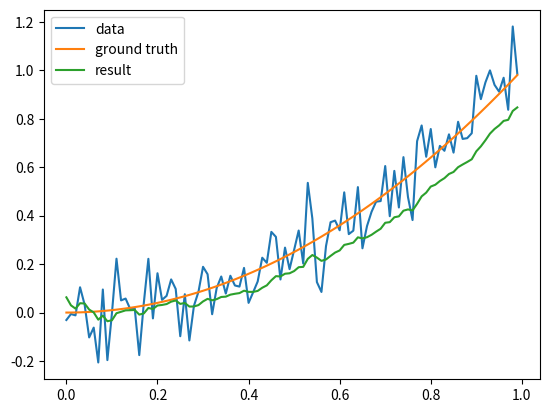

Recreate this plot in Python.
#!/usr/bin/env python3.5

import numpy as np
from matplotlib import pyplot as plt


# truth y = x ** 2
def generate_data(num=100):
    x0 = np.arange(0., 1., 1./num)
    y_true = x0 * x0
    y0 = y_true + np.random.normal(0., 0.1, num)
    return x0, y0, y_true


NUM = 100
x0, y0, y_true = generate_data(NUM)
plt.plot(x0, y0)
plt.plot(x0, y_true)

# assume the prediction model is y = x, so F = 1.
# the observation model is also y = x, so H = 1.
F = 1.
H = 1.
# prediction variance: Q, observation variance: R
Q = 0.001
R = 0.1
# initial value
mu_0 = 1.
sigma_0 = 1.  # very uncertain about the initial value

mu_filtered, sigma_filtered = [], []
mu_plus = mu_0
sigma_plus = sigma_0
for i in range(NUM):
    # update prediction
    mu_minus = F * mu_plus
    sigma_minus = F * F * sigma_plus + Q
    # update observation
    k = (H * sigma_minus) / (H * H * sigma_minus + R)
    mu_plus = mu_minus + k * (y0[i] - H * mu_minus)
    sigma_plus = (1. - k * H) * sigma_minus
    # append data
    mu_filtered.append(mu_plus)
    sigma_filtered.append(sigma_plus)

plt.plot(x0, mu_filtered)
plt.legend(["data", "ground truth", "result"])
plt.show()
